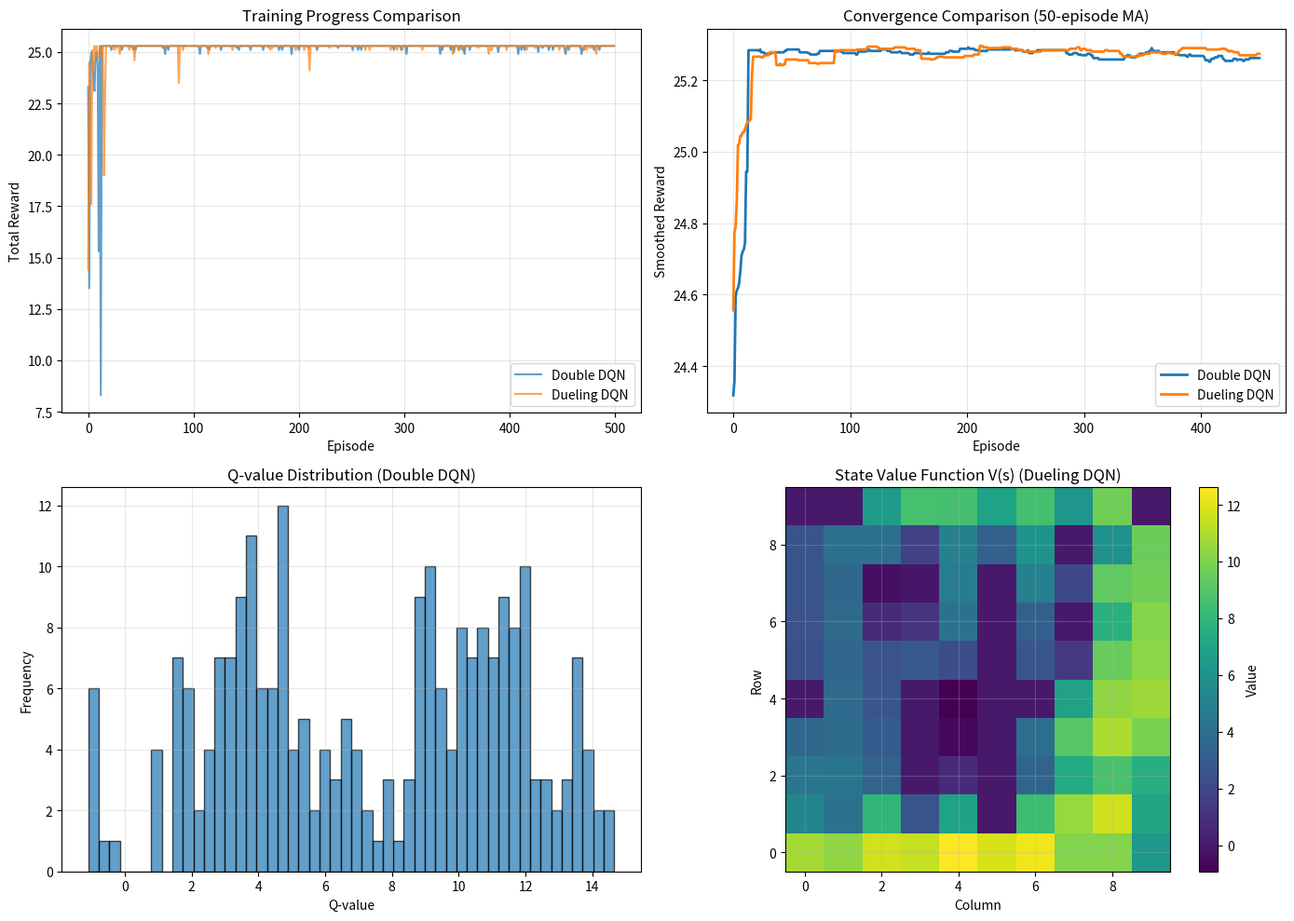

The matplotlib source for this figure: (Note: this script raises an exception after producing the figure.)
"""
进阶 DQN 变体实现

包含:
1. Double DQN - 解决 Q-learning 过估计问题
2. Dueling DQN - 分离状态价值和优势函数
3. 大规模测试对比

作者：智子 (Sophon)
日期：2026-03-08
"""

import numpy as np
import matplotlib.pyplot as plt
from collections import deque
import random
from typing import List, Tuple, Dict
import math

# ============================================================================
# Part 1: 环境定义 (10x10 网格布线)
# ============================================================================

class CableRoutingEnv:
    """电缆布线环境 - 网格世界"""
    
    def __init__(self, grid_size: int = 10, seed: int = 42):
        self.grid_size = grid_size
        self.n_states = grid_size * grid_size
        self.n_actions = 4  # 上/下/左/右
        
        # 动作定义
        self.action_to_delta = {
            0: (-1, 0),  # 上
            1: (1, 0),   # 下
            2: (0, -1),  # 左
            3: (0, 1)    # 右
        }
        
        # 固定起点和终点
        np.random.seed(seed)
        self.start = 0
        self.goal = self.n_states - 1
        
        self.reset()
    
    def reset(self) -> int:
        """重置环境"""
        self.current_state = self.start
        return self.current_state
    
    def step(self, action: int) -> Tuple[int, float, bool]:
        """执行动作"""
        # 计算新位置
        row, col = divmod(self.current_state, self.grid_size)
        dr, dc = self.action_to_delta[action]
        new_row = max(0, min(self.grid_size - 1, row + dr))
        new_col = max(0, min(self.grid_size - 1, col + dc))
        new_state = new_row * self.grid_size + new_col
        
        # 奖励设计
        if new_state == self.goal:
            reward = 10.0
            done = True
        else:
            # 距离奖励 + 步数惩罚
            old_dist = abs(row - (self.goal // self.grid_size)) + abs(col - (self.goal % self.grid_size))
            new_dist = abs(new_row - (self.goal // self.grid_size)) + abs(new_col - (self.goal % self.grid_size))
            reward = (old_dist - new_dist) - 0.1  # 鼓励靠近终点 + 步数惩罚
            done = False
        
        self.current_state = new_state
        return new_state, reward, done


# ============================================================================
# Part 2: Double DQN 实现
# ============================================================================

class DoubleDQN:
    """Double DQN - 解决过估计问题"""
    
    def __init__(self, 
                 n_states: int,
                 n_actions: int,
                 learning_rate: float = 0.1,
                 discount_factor: float = 0.95,
                 epsilon: float = 1.0,
                 epsilon_decay: float = 0.995,
                 epsilon_min: float = 0.01,
                 target_update_freq: int = 10):
        
        self.n_states = n_states
        self.n_actions = n_actions
        self.lr = learning_rate
        self.gamma = discount_factor
        self.epsilon = epsilon
        self.epsilon_decay = epsilon_decay
        self.epsilon_min = epsilon_min
        self.target_update_freq = target_update_freq
        
        # Q 表 (状态 - 动作值)
        self.q_table = np.zeros((n_states, n_actions))
        self.target_q_table = np.zeros((n_states, n_actions))
        
        # 经验回放
        self.memory = deque(maxlen=2000)
        
        self.training_history = []
    
    def get_action(self, state: int, training: bool = True) -> int:
        """ε-greedy 策略选择动作"""
        if training and np.random.random() < self.epsilon:
            return np.random.randint(self.n_actions)
        else:
            return np.argmax(self.q_table[state])
    
    def store_transition(self, state, action, reward, next_state, done):
        """存储经验"""
        self.memory.append((state, action, reward, next_state, done))
    
    def update(self, batch_size: int = 32):
        """使用 Double DQN 更新 Q 表"""
        if len(self.memory) < batch_size:
            return
        
        # 采样 batch
        batch = random.sample(self.memory, batch_size)
        
        for state, action, reward, next_state, done in batch:
            if done:
                target = reward
            else:
                # Double DQN 核心：用 online network 选择动作，target network 评估价值
                best_action = np.argmax(self.q_table[next_state])
                target = reward + self.gamma * self.target_q_table[next_state, best_action]
            
            # Q-learning 更新
            self.q_table[state, action] += self.lr * (target - self.q_table[state, action])
        
        # 衰减 ε
        self.epsilon = max(self.epsilon_min, self.epsilon * self.epsilon_decay)
    
    def update_target_network(self):
        """更新目标网络"""
        self.target_q_table = self.q_table.copy()
    
    def train(self, env, n_episodes: int = 500, batch_size: int = 32) -> List[float]:
        """训练 Double DQN"""
        print(f"\n{'='*60}")
        print(f"Double DQN 训练")
        print(f"{'='*60}")
        print(f"状态空间：{self.n_states}")
        print(f"动作空间：{self.n_actions}")
        print(f"训练回合：{n_episodes}")
        print(f"{'='*60}\n")
        
        rewards_per_episode = []
        
        for episode in range(n_episodes):
            state = env.reset()
            total_reward = 0
            steps = 0
            
            while True:
                # 选择动作
                action = self.get_action(state)
                
                # 执行动作
                next_state, reward, done = env.step(action)
                
                # 存储经验
                self.store_transition(state, action, reward, next_state, done)
                
                # 更新 Q 表
                self.update(batch_size)
                
                state = next_state
                total_reward += reward
                steps += 1
                
                if done:
                    break
            
            # 更新目标网络
            if episode % self.target_update_freq == 0:
                self.update_target_network()
            
            rewards_per_episode.append(total_reward)
            
            # 打印进度
            if (episode + 1) % 100 == 0:
                avg_reward = np.mean(rewards_per_episode[-100:])
                print(f"回合 {episode+1}/{n_episodes}: 平均奖励 = {avg_reward:.2f}, ε = {self.epsilon:.3f}")
        
        self.training_history = rewards_per_episode
        return rewards_per_episode
    
    def test(self, env, n_episodes: int = 10) -> Dict:
        """测试训练好的模型"""
        print(f"\n{'='*60}")
        print(f"Double DQN 测试")
        print(f"{'='*60}\n")
        
        rewards = []
        steps_list = []
        
        for _ in range(n_episodes):
            state = env.reset()
            total_reward = 0
            steps = 0
            
            while True:
                # 贪婪策略（不探索）
                action = np.argmax(self.q_table[state])
                next_state, reward, done = env.step(action)
                
                state = next_state
                total_reward += reward
                steps += 1
                
                if done:
                    break
            
            rewards.append(total_reward)
            steps_list.append(steps)
        
        results = {
            'avg_reward': np.mean(rewards),
            'std_reward': np.std(rewards),
            'avg_steps': np.mean(steps_list),
            'min_steps': np.min(steps_list),
            'max_steps': np.max(steps_list)
        }
        
        print(f"测试 {n_episodes} 次:")
        print(f"  平均奖励：{results['avg_reward']:.2f} ± {results['std_reward']:.2f}")
        print(f"  平均步数：{results['avg_steps']:.1f}")
        print(f"  最少步数：{results['min_steps']}")
        print(f"  最多步数：{results['max_steps']}")
        print()
        
        return results


# ============================================================================
# Part 3: Dueling DQN 实现
# ============================================================================

class DuelingDQN:
    """Dueling DQN - 分离状态价值和优势函数"""
    
    def __init__(self,
                 n_states: int,
                 n_actions: int,
                 learning_rate: float = 0.1,
                 discount_factor: float = 0.95,
                 epsilon: float = 1.0,
                 epsilon_decay: float = 0.995,
                 epsilon_min: float = 0.01,
                 target_update_freq: int = 10):
        
        self.n_states = n_states
        self.n_actions = n_actions
        self.lr = learning_rate
        self.gamma = discount_factor
        self.epsilon = epsilon
        self.epsilon_decay = epsilon_decay
        self.epsilon_min = epsilon_min
        self.target_update_freq = target_update_freq
        
        # Dueling DQN 核心：分离 V(s) 和 A(s,a)
        self.V_table = np.zeros(n_states)  # 状态价值
        self.A_table = np.zeros((n_states, n_actions))  # 优势函数
        self.target_V_table = np.zeros(n_states)
        self.target_A_table = np.zeros((n_states, n_actions))
        
        # 经验回放
        self.memory = deque(maxlen=2000)
        
        self.training_history = []
    
    def get_q_values(self) -> np.ndarray:
        """计算 Q 值：Q(s,a) = V(s) + A(s,a) - mean(A(s,:))"""
        Q = self.V_table.reshape(-1, 1) + self.A_table - np.mean(self.A_table, axis=1, keepdims=True)
        return Q
    
    def get_target_q_values(self) -> np.ndarray:
        """计算目标 Q 值"""
        Q = self.target_V_table.reshape(-1, 1) + self.target_A_table - np.mean(self.target_A_table, axis=1, keepdims=True)
        return Q
    
    def get_action(self, state: int, training: bool = True) -> int:
        """ε-greedy 策略"""
        if training and np.random.random() < self.epsilon:
            return np.random.randint(self.n_actions)
        else:
            Q = self.get_q_values()
            return np.argmax(Q[state])
    
    def store_transition(self, state, action, reward, next_state, done):
        """存储经验"""
        self.memory.append((state, action, reward, next_state, done))
    
    def update(self, batch_size: int = 32):
        """使用 Dueling DQN 更新"""
        if len(self.memory) < batch_size:
            return
        
        batch = random.sample(self.memory, batch_size)
        Q = self.get_q_values()
        target_Q = self.get_target_q_values()
        
        for state, action, reward, next_state, done in batch:
            if done:
                target = reward
            else:
                target = reward + self.gamma * np.max(target_Q[next_state])
            
            # 分别更新 V 和 A
            td_error = target - Q[state, action]
            
            # 简化更新：同时更新 V 和 A
            self.V_table[state] += self.lr * td_error * 0.5
            self.A_table[state, action] += self.lr * td_error * 0.5
        
        # 衰减 ε
        self.epsilon = max(self.epsilon_min, self.epsilon * self.epsilon_decay)
    
    def update_target_network(self):
        """更新目标网络"""
        self.target_V_table = self.V_table.copy()
        self.target_A_table = self.A_table.copy()
    
    def train(self, env, n_episodes: int = 500, batch_size: int = 32) -> List[float]:
        """训练 Dueling DQN"""
        print(f"\n{'='*60}")
        print(f"Dueling DQN 训练")
        print(f"{'='*60}")
        print(f"状态空间：{self.n_states}")
        print(f"动作空间：{self.n_actions}")
        print(f"训练回合：{n_episodes}")
        print(f"{'='*60}\n")
        
        rewards_per_episode = []
        
        for episode in range(n_episodes):
            state = env.reset()
            total_reward = 0
            steps = 0
            
            while True:
                action = self.get_action(state)
                next_state, reward, done = env.step(action)
                self.store_transition(state, action, reward, next_state, done)
                self.update(batch_size)
                
                state = next_state
                total_reward += reward
                steps += 1
                
                if done:
                    break
            
            if episode % self.target_update_freq == 0:
                self.update_target_network()
            
            rewards_per_episode.append(total_reward)
            
            if (episode + 1) % 100 == 0:
                avg_reward = np.mean(rewards_per_episode[-100:])
                print(f"回合 {episode+1}/{n_episodes}: 平均奖励 = {avg_reward:.2f}, ε = {self.epsilon:.3f}")
        
        self.training_history = rewards_per_episode
        return rewards_per_episode
    
    def test(self, env, n_episodes: int = 10) -> Dict:
        """测试"""
        print(f"\n{'='*60}")
        print(f"Dueling DQN 测试")
        print(f"{'='*60}\n")
        
        rewards = []
        steps_list = []
        
        for _ in range(n_episodes):
            state = env.reset()
            total_reward = 0
            steps = 0
            
            while True:
                action = self.get_action(state, training=False)
                next_state, reward, done = env.step(action)
                state = next_state
                total_reward += reward
                steps += 1
                if done:
                    break
            
            rewards.append(total_reward)
            steps_list.append(steps)
        
        results = {
            'avg_reward': np.mean(rewards),
            'std_reward': np.std(rewards),
            'avg_steps': np.mean(steps_list),
            'min_steps': np.min(steps_list),
            'max_steps': np.max(steps_list)
        }
        
        print(f"测试 {n_episodes} 次:")
        print(f"  平均奖励：{results['avg_reward']:.2f} ± {results['std_reward']:.2f}")
        print(f"  平均步数：{results['avg_steps']:.1f}")
        print(f"  最少步数：{results['min_steps']}")
        print(f"  最多步数：{results['max_steps']}")
        print()
        
        return results


# ============================================================================
# Part 4: 对比实验
# ============================================================================

def compare_dqn_variants():
    """对比 DQN 变体"""
    print("\n" + "="*60)
    print("DQN 变体对比实验")
    print("="*60 + "\n")
    
    # 创建环境
    env = CableRoutingEnv(grid_size=10, seed=42)
    
    # 训练 Double DQN
    double_dqn = DoubleDQN(env.n_states, env.n_actions)
    double_dqn.train(env, n_episodes=500, batch_size=32)
    double_dqn_results = double_dqn.test(env, n_episodes=20)
    
    # 训练 Dueling DQN
    env.reset()
    dueling_dqn = DuelingDQN(env.n_states, env.n_actions)
    dueling_dqn.train(env, n_episodes=500, batch_size=32)
    dueling_dqn_results = dueling_dqn.test(env, n_episodes=20)
    
    # 对比结果
    print("\n" + "="*60)
    print("对比结果汇总")
    print("="*60)
    print(f"{'算法':<15} {'平均奖励':<12} {'标准差':<12} {'平均步数':<12}")
    print("-"*60)
    print(f"{'Double DQN':<15} {double_dqn_results['avg_reward']:<12.2f} {double_dqn_results['std_reward']:<12.2f} {double_dqn_results['avg_steps']:<12.1f}")
    print(f"{'Dueling DQN':<15} {dueling_dqn_results['avg_reward']:<12.2f} {dueling_dqn_results['std_reward']:<12.2f} {dueling_dqn_results['avg_steps']:<12.1f}")
    print("="*60 + "\n")
    
    return double_dqn, dueling_dqn, double_dqn_results, dueling_dqn_results


def visualize_comparison(double_dqn, dueling_dqn):
    """可视化对比"""
    fig, axes = plt.subplots(2, 2, figsize=(14, 10))
    
    # 1. 训练曲线对比
    ax = axes[0, 0]
    ax.plot(double_dqn.training_history, label='Double DQN', alpha=0.7)
    ax.plot(dueling_dqn.training_history, label='Dueling DQN', alpha=0.7)
    ax.set_xlabel('Episode')
    ax.set_ylabel('Total Reward')
    ax.set_title('Training Progress Comparison')
    ax.legend()
    ax.grid(True, alpha=0.3)
    
    # 2. 收敛对比 (滑动平均)
    ax = axes[0, 1]
    window = 50
    double_dqn_smooth = np.convolve(double_dqn.training_history, np.ones(window)/window, mode='valid')
    dueling_dqn_smooth = np.convolve(dueling_dqn.training_history, np.ones(window)/window, mode='valid')
    ax.plot(double_dqn_smooth, label='Double DQN', linewidth=2)
    ax.plot(dueling_dqn_smooth, label='Dueling DQN', linewidth=2)
    ax.set_xlabel('Episode')
    ax.set_ylabel('Smoothed Reward')
    ax.set_title('Convergence Comparison (50-episode MA)')
    ax.legend()
    ax.grid(True, alpha=0.3)
    
    # 3. Q 值分布 (Double DQN)
    ax = axes[1, 0]
    q_values = double_dqn.q_table.flatten()
    q_values = q_values[q_values != 0]  # 过滤 0 值
    ax.hist(q_values, bins=50, alpha=0.7, edgecolor='black')
    ax.set_xlabel('Q-value')
    ax.set_ylabel('Frequency')
    ax.set_title('Q-value Distribution (Double DQN)')
    ax.grid(True, alpha=0.3)
    
    # 4. 价值函数可视化 (Dueling DQN)
    ax = axes[1, 1]
    im = ax.imshow(dueling_dqn.V_table.reshape(10, 10), cmap='viridis', origin='lower')
    ax.set_xlabel('Column')
    ax.set_ylabel('Row')
    ax.set_title('State Value Function V(s) (Dueling DQN)')
    plt.colorbar(im, ax=ax, label='Value')
    ax.grid(True, alpha=0.3)
    
    plt.tight_layout()
    plt.savefig('/root/.openclaw/workspace/cable-optimization/examples/outputs/dqn_variants_comparison.png', dpi=150, bbox_inches='tight')
    print(f"✓ 对比图已保存")
    plt.show()


# ============================================================================
# 主函数
# ============================================================================

def main():
    """主函数"""
    print("="*60)
    print("进阶 DQN 变体 - Double DQN & Dueling DQN")
    print("="*60)
    
    # 对比实验
    double_dqn, dueling_dqn, double_results, dueling_results = compare_dqn_variants()
    
    # 可视化
    visualize_comparison(double_dqn, dueling_dqn)
    
    # 关键洞察
    print("\n" + "="*60)
    print("关键洞察")
    print("="*60)
    print("""
1. Double DQN 优势:
   - 解决 Q-learning 过估计问题
   - 使用 online network 选择动作，target network 评估价值
   - 更稳定的训练过程

2. Dueling DQN 优势:
   - 分离状态价值 V(s) 和优势函数 A(s,a)
   - 更好理解状态本身的价值
   - 在某些状态下动作选择不重要时更有效

3. 适用场景:
   - Double DQN: 通用场景，推荐使用
   - Dueling DQN: 状态价值差异明显的场景
   - 可以结合使用：Double Dueling DQN

4. 与 Week 1 启发式对比:
   - RL 学习"策略"而非直接优化"解"
   - 适应动态环境能力强
   - 训练成本高，但推理速度快
    """)
    print("="*60 + "\n")
    
    print("✅ Day 9 学习完成！进阶 DQN 变体实现成功！🎉")


if __name__ == "__main__":
    main()
